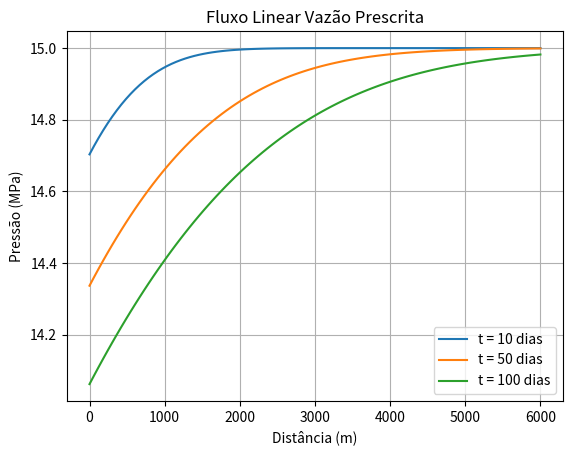

Python code for this plot:
import numpy as np
import matplotlib.pyplot as plt
from scipy.special import erfc

#Dados
k = 1*(10**(-13)) #permeabilidade
phi = 0.2 #porosidade
mu = 1*(10**(-3)) #viscosidade 
ct = 1*(10**(-9)) #compressibilidade total
L_reservatorio = 6000 #comprimento
p0 = 15*(10**6) #pressão inicial
qw = 0.0002 #vazão prescrita
A = 5000 #área transversal

dh = k / (phi * mu * ct) #Difusividade Hidraulica

#Fazendo fluxo linear vazão
def linear_vazao_prescrita(x, t, L, p0, qw, A):
    a = np.sqrt((4 * dh * t) / (np.pi * L**2)) * np.exp(-(x**2) / (4 *dh * t))
    b = (x / L) * erfc(x / np.sqrt(4 * dh * t))
    p = p0 - ((qw * mu * L) / (k * A)) * (a-b)
    return p

#Gráfico
x = np.linspace(0, L_reservatorio, 100)
t_dias = [10, 50, 100]
for t in t_dias:
    t_segs = t * 86400 #passar para segundos por conta da difusividade hidráulica
    f = linear_vazao_prescrita(x, t_segs, L_reservatorio, p0, qw, A)
    p = f/(10**6) #conversão para MPa
    plt.plot(x, p, label=f't = {t} dias')

plt.title('Fluxo Linear Vazão Prescrita')
plt.xlabel('Distância (m)')
plt.ylabel('Pressão (MPa)')
plt.legend()
plt.grid(True)
plt.show()
